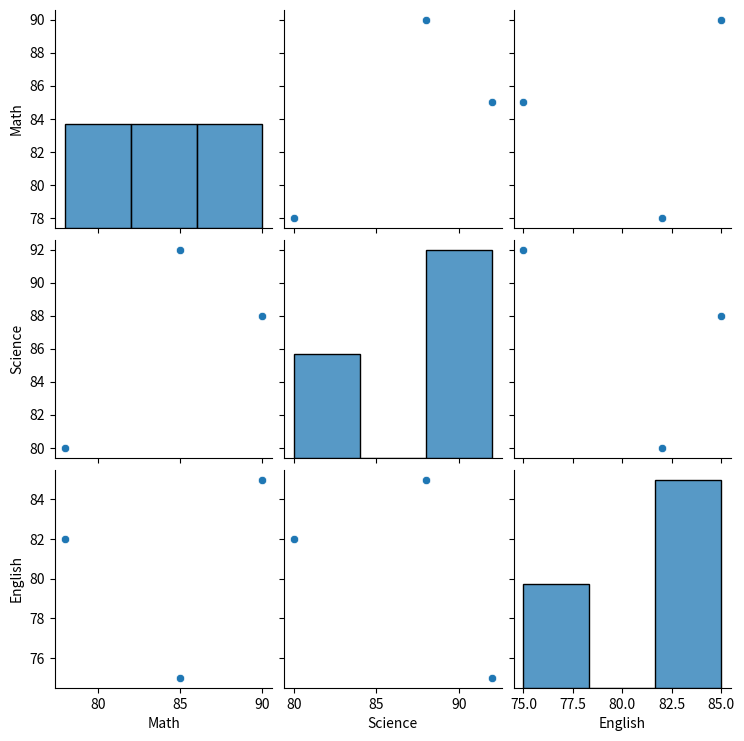

Python code for this plot:
import matplotlib
matplotlib.use('Agg')
import matplotlib.pyplot as plt
import seaborn as sns
import pandas as pd

data = {'Name': ['Amit', 'Sagar', 'Pooja'],
        'Math': [85, 90, 78],
        'Science': [92, 88, 80],
        'English': [75, 85, 82]}

df = pd.DataFrame(data)

g = sns.pairplot(df[['Math', 'Science', 'English']])
g.savefig('pairplot.png')
print('Saved pairplot.png')
